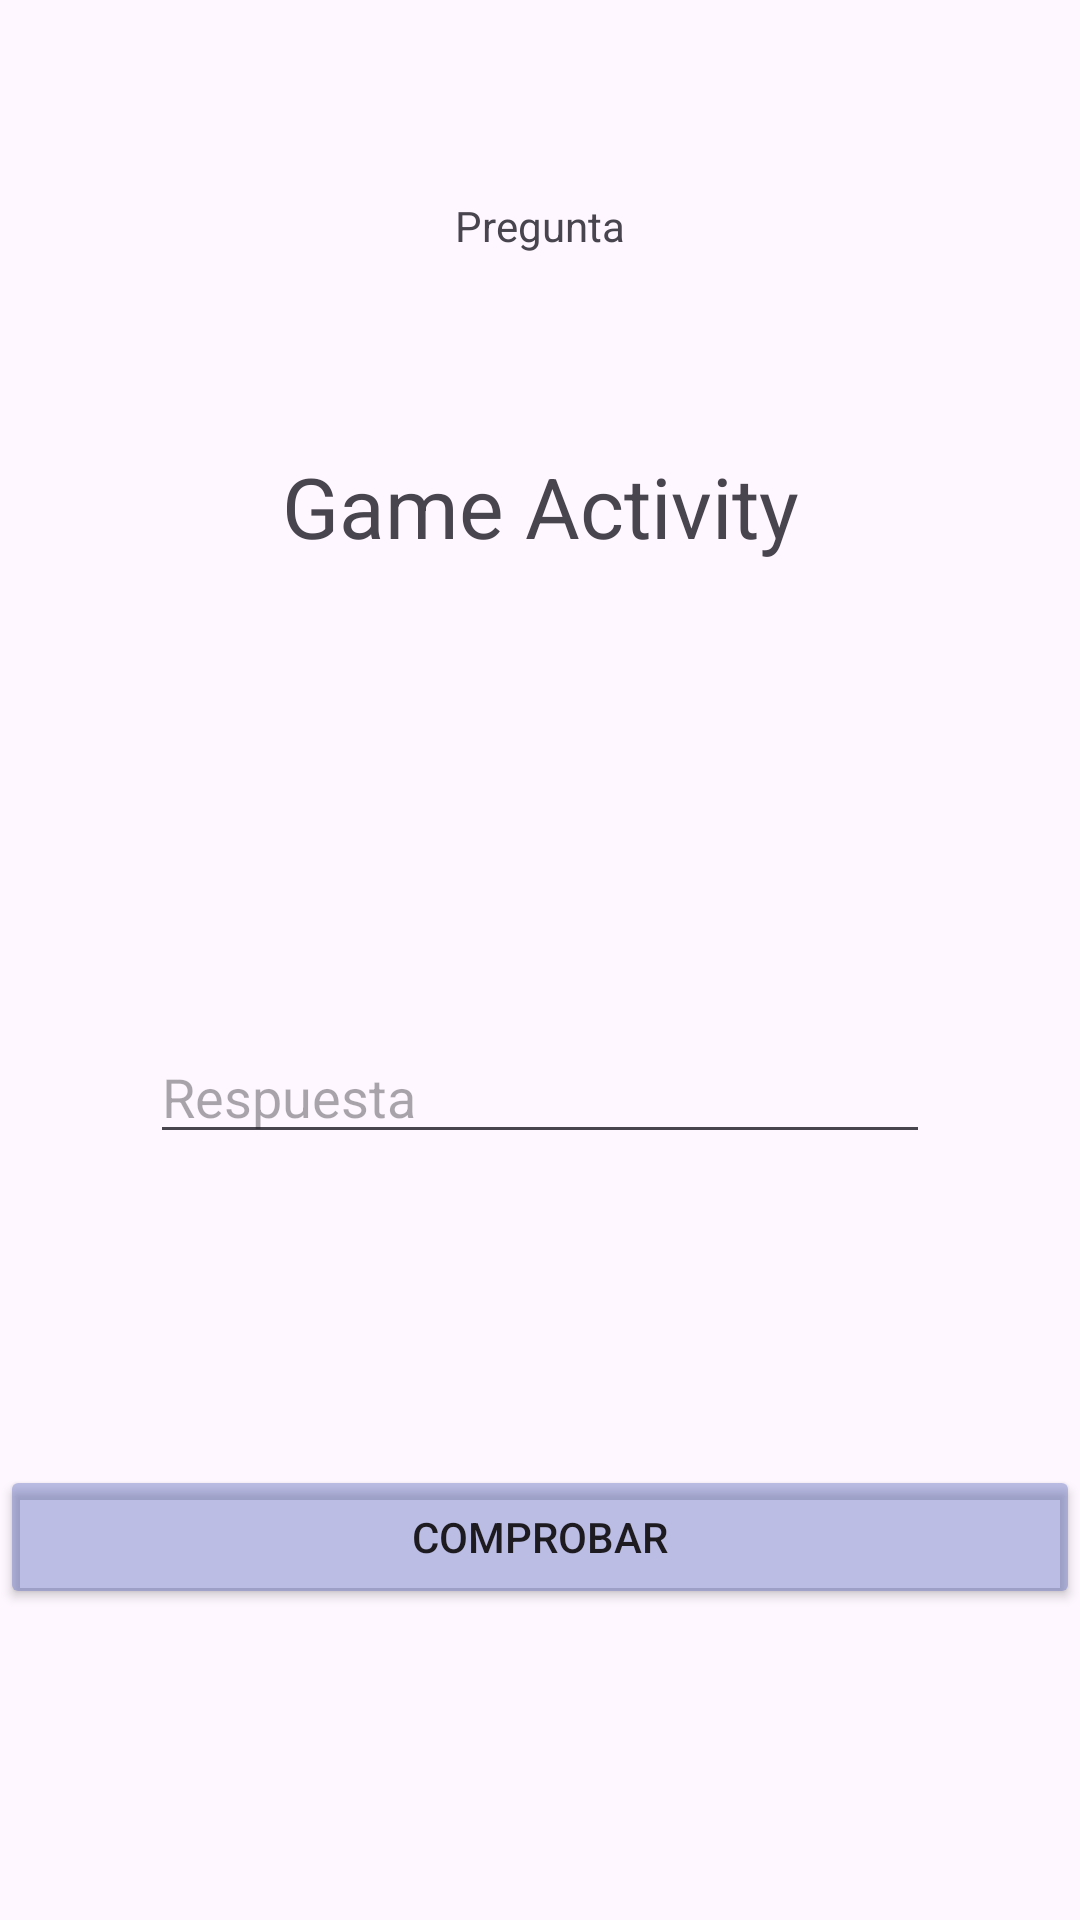

Layout XML and referenced resources for this Android screen:
<!-- AndroidManifest.xml: application theme Theme.Vocabury -->
<!-- res/layout/activity_game.xml -->
<?xml version="1.0" encoding="utf-8"?>
<androidx.constraintlayout.widget.ConstraintLayout xmlns:android="http://schemas.android.com/apk/res/android"
    xmlns:app="http://schemas.android.com/apk/res-auto"
    xmlns:tools="http://schemas.android.com/tools"
    android:layout_width="match_parent"
    android:background="@drawable/background"
    android:layout_height="match_parent">

    <TextView
        android:id="@+id/textQuestionCounter"
        android:layout_width="wrap_content"
        android:layout_height="wrap_content"
        android:text="Pregunta"
        app:layout_constraintBottom_toTopOf="@+id/textQuestion"
        app:layout_constraintEnd_toEndOf="parent"
        app:layout_constraintStart_toStartOf="parent"
        app:layout_constraintTop_toTopOf="parent" />

    <TextView

        android:id="@+id/textQuestion"
        android:layout_width="wrap_content"
        android:layout_height="wrap_content"
        android:text="@string/game_activity"
        android:textSize="28sp"
        app:layout_constraintBottom_toBottomOf="parent"
        app:layout_constraintEnd_toEndOf="parent"
        app:layout_constraintStart_toStartOf="parent"
        app:layout_constraintTop_toTopOf="parent"
        app:layout_constraintVertical_bias="0.249" />

    <EditText
        android:id="@+id/editAnswer"
        android:layout_width="match_parent"
        android:layout_height="wrap_content"
        android:layout_marginHorizontal="50dp"
        android:layout_marginTop="156dp"
        android:imeOptions="actionDone"
        android:singleLine="true"
        android:inputType="text"
        android:hint="Respuesta"
        app:layout_constraintTop_toBottomOf="@+id/textQuestion"
        tools:layout_editor_absoluteX="49dp" />

    <TextView
        android:id="@+id/textResult"
        android:layout_width="match_parent"
        android:layout_height="wrap_content"
        android:gravity="center"
        android:textSize="18sp"
        android:textStyle="bold"
        android:visibility="invisible"
        app:layout_constraintBottom_toTopOf="@+id/buttonCheck"
        app:layout_constraintTop_toBottomOf="@+id/editAnswer"
        tools:layout_editor_absoluteX="-30dp" />

    <Button
        android:id="@+id/buttonCheck"
        android:layout_width="match_parent"
        android:layout_height="wrap_content"
        android:backgroundTint="#593F51B5"
        android:text="Comprobar"
        app:cornerRadius="0px"
        app:layout_constraintBottom_toBottomOf="parent"
        app:layout_constraintTop_toBottomOf="@+id/editAnswer"
        tools:layout_editor_absoluteX="0dp" />

</androidx.constraintlayout.widget.ConstraintLayout>
<!-- resources referenced by this layout -->
<resources>
  <string name="game_activity">
          Game Activity
      </string>
  <style name="Theme.Vocabury" parent="Base.Theme.Vocabury" />
  <style name="Base.Theme.Vocabury" parent="Theme.Material3.DayNight.NoActionBar">
          
          
      </style>
</resources>
